Run: headless pygame with SDL's dummy video driver; simulated clock (each Clock.tick advances the game by its frame time, no real sleeping); random seed 0; keys injected as events and as key.get_pressed() state; no mouse input.
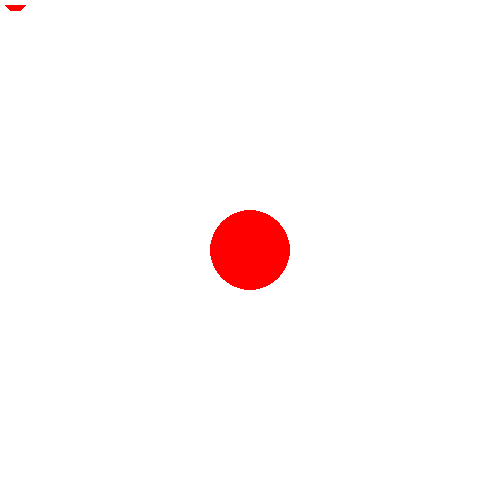
Frame 1 of 4 · flips 1–60 · no input
Frame 2 of 4 · flips 61–180 · tapped SPACE, RETURN · held RIGHT (→), D · screen unchanged from frame 1, image omitted
Frame 3 of 4 · flips 181–300 · held DOWN (↓), S · screen unchanged from frame 2, image omitted
Frame 4 of 4 · flips 301–420 · held LEFT (←), A, UP (↑), W · screen unchanged from frame 3, image omitted

The pygame program that drew these frames:

import pygame
pygame.init()
screen = pygame.display.set_mode((500,500), 0, 0, 0, 0)
clock = pygame.time.Clock()
while True:
    screen.fill((255,255,255))
    for event in pygame.event.get():
        if event.type == pygame.QUIT:
            pygame.quit()
            exit(0)
    clock.tick(60)
    pygame.draw.circle(screen, (255,0,0), (250,250), 40)
    pygame.draw.polygon(screen, (255,0,0), [(5,5), (10,10),(20,10), (25,5)])
    pygame.display.flip()
